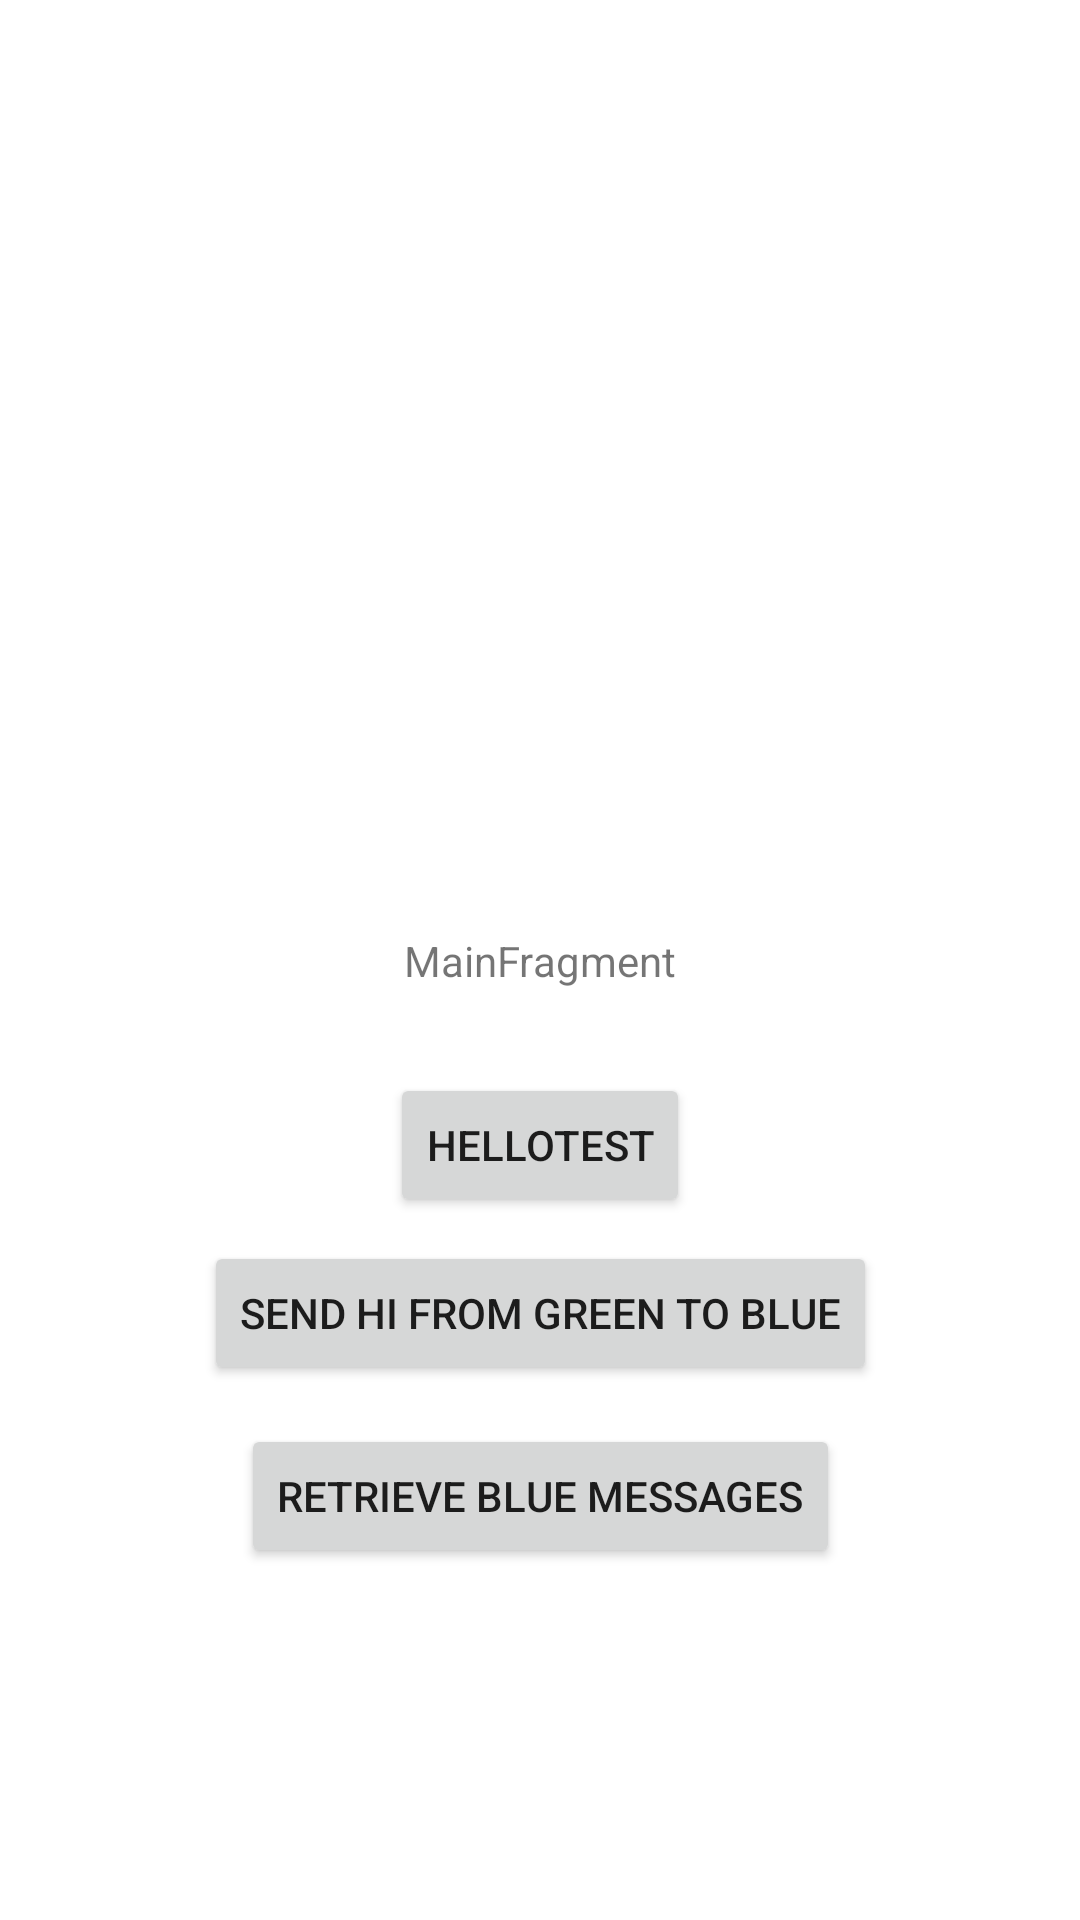

Android layout source for this screen:
<!-- AndroidManifest.xml: application theme Theme.APICallTest -->
<!-- res/layout/fragment_main.xml -->
<?xml version="1.0" encoding="utf-8"?>
<androidx.constraintlayout.widget.ConstraintLayout xmlns:android="http://schemas.android.com/apk/res/android"
    xmlns:app="http://schemas.android.com/apk/res-auto"
    xmlns:tools="http://schemas.android.com/tools"
    android:id="@+id/main"
    android:layout_width="match_parent"
    android:layout_height="match_parent"
    tools:context=".ui.main.MainFragment">

    <TextView
        android:id="@+id/message2"
        android:layout_width="wrap_content"
        android:layout_height="wrap_content"
        android:text="MainFragment"
        app:layout_constraintBottom_toBottomOf="parent"
        app:layout_constraintEnd_toEndOf="parent"
        app:layout_constraintStart_toStartOf="parent"
        app:layout_constraintTop_toTopOf="parent" />

    <Button
        android:id="@+id/button"
        android:layout_width="wrap_content"
        android:layout_height="wrap_content"
        android:layout_marginStart="32dp"
        android:layout_marginTop="28dp"
        android:layout_marginEnd="32dp"
        android:onClick="callApi"
        android:text="HelloTest"
        app:layout_constraintEnd_toEndOf="parent"
        app:layout_constraintStart_toStartOf="parent"
        app:layout_constraintTop_toBottomOf="@+id/message2" />

    <Button
        android:id="@+id/button2"
        android:layout_width="wrap_content"
        android:layout_height="wrap_content"
        android:layout_marginStart="32dp"
        android:layout_marginTop="8dp"
        android:layout_marginEnd="32dp"
        android:onClick="testSend"
        android:text="Send hi from green to blue"
        app:layout_constraintEnd_toEndOf="parent"
        app:layout_constraintStart_toStartOf="parent"
        app:layout_constraintTop_toBottomOf="@+id/button" />

    <Button
        android:id="@+id/button3"
        android:layout_width="wrap_content"
        android:layout_height="wrap_content"
        android:layout_marginStart="32dp"
        android:layout_marginTop="13dp"
        android:layout_marginEnd="32dp"
        android:onClick="testRetrieve"
        android:text="retrieve blue messages"
        app:layout_constraintEnd_toEndOf="parent"
        app:layout_constraintStart_toStartOf="parent"
        app:layout_constraintTop_toBottomOf="@+id/button2" />

</androidx.constraintlayout.widget.ConstraintLayout>
<!-- resources referenced by this layout -->
<resources>
  <style name="Theme.APICallTest" parent="Theme.MaterialComponents.DayNight.DarkActionBar">
          
          <item name="colorPrimary">@color/purple_500</item>
          <item name="colorPrimaryVariant">@color/purple_700</item>
          <item name="colorOnPrimary">@color/white</item>
          
          <item name="colorSecondary">@color/teal_200</item>
          <item name="colorSecondaryVariant">@color/teal_700</item>
          <item name="colorOnSecondary">@color/black</item>
          
          <item name="android:statusBarColor">?attr/colorPrimaryVariant</item>
          
      </style>
  <!-- not gathered from this repository: default colours our renderer supplied (Android Studio template values) -->
  <color name="purple_500">#FF6200EE</color>
  <color name="purple_700">#FF3700B3</color>
  <color name="teal_200">#FF03DAC5</color>
  <color name="teal_700">#FF018786</color>
  <color name="black">#FF000000</color>
  <color name="white">#FFFFFFFF</color>
</resources>
